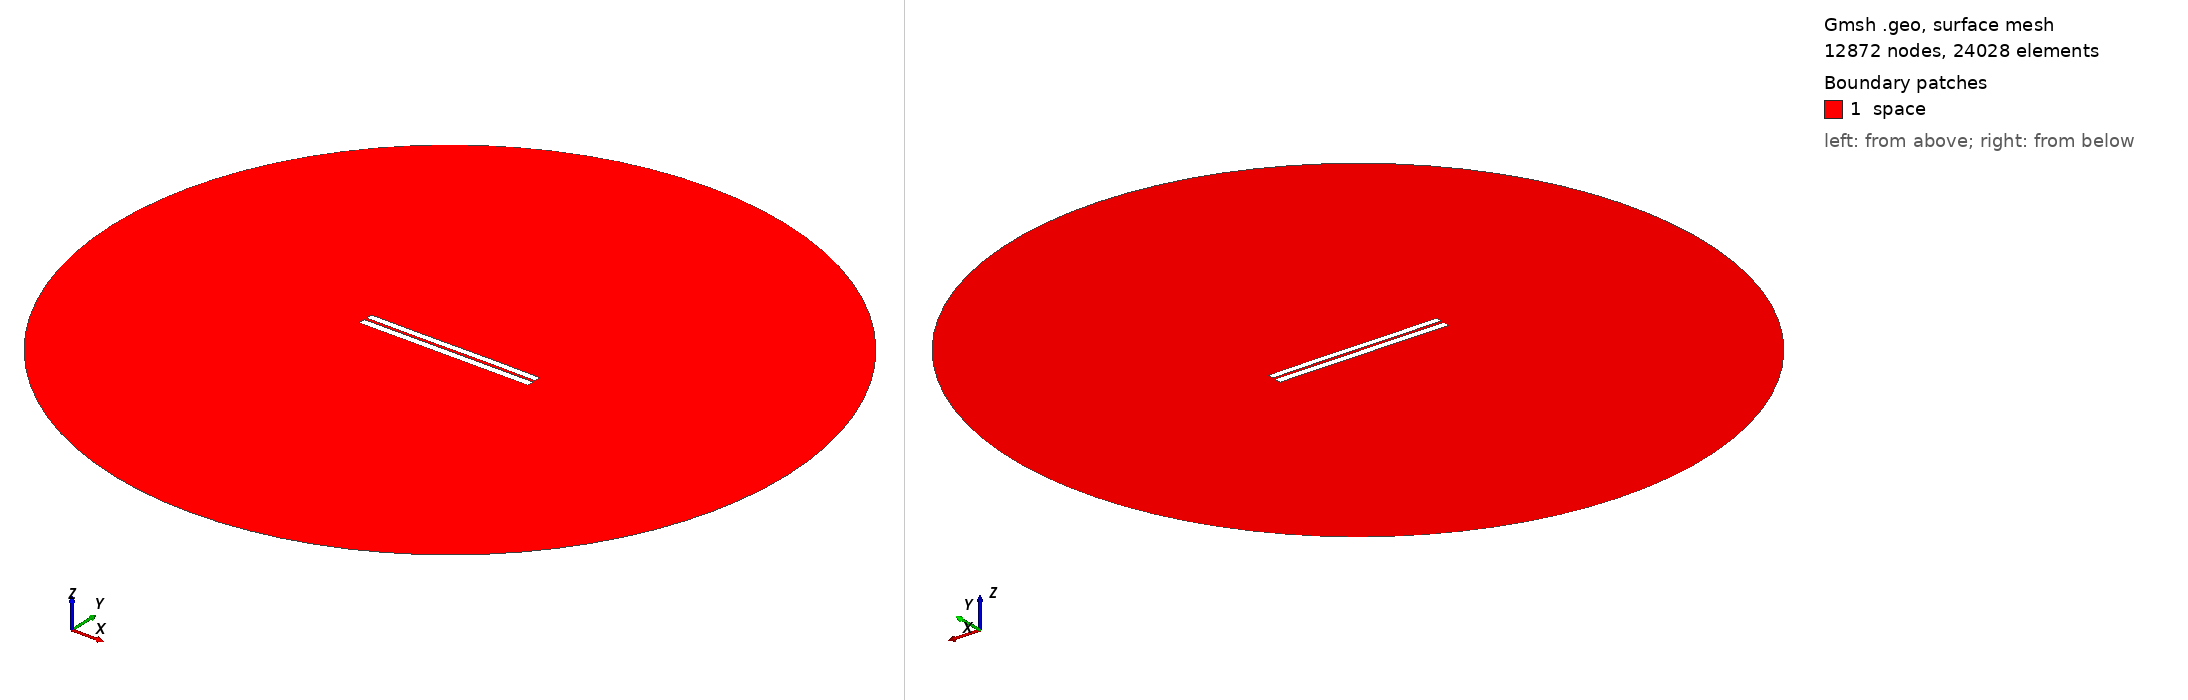

Gmsh geometry script, surface-meshed: 12872 nodes, 24028 surface elements. Boundary patches (legend numbers): 1 space. Left view from above one corner, right view from below the opposite corner. Legend entries are the model's physical surfaces. The drawing asked Gmsh for element sizes between 1% and 20% of the model's largest extent; the script's own settings can give other sizes.

=== 3308.geo (drawn) ===
//---------------------------------------
// Geometry kernel
//---------------------------------------

SetFactory("OpenCASCADE");



//---------------------------------------
// Parameters of the geometry
//---------------------------------------

// Overetch of the upper plate
overetch = 0.125;

// Distance between the plates
distance = 1.5;

// Discretization over the x axis (for the deformation)
nx = 50; 

// Length of the plate
L = 100 - overetch; 

// Number of modes
n = 4; 

// 1st mode coefficient
coeff(1) = -0.075;
beta(1) = 0.596864 * 3.1415926535 / L;

// 2nd mode coefficient
coeff(2) = 0.0;
beta(2) = 1.49418 * 3.1415926535 / L;

// 3rd mode coefficient
coeff(3) = -0.075;
beta(3) = 2.50025 * 3.1415926535 / L;

// 4th mode coefficient
coeff(4) = 0.0;
beta(4) = 3.49999 * 3.1415926535 / L;



//---------------------------------------
// Upper plate (deformed rectangle)
//---------------------------------------

// Coordiantes of the upper plate
xmin = -50;
xmax = 50 - overetch;

// Height of the upper plate
yheight = 4 - 2 * overetch;

// Indexes of the points
UpperID[] = {};
LowerID[] = {};
LeftID[] = {};
RightID[] = {};

// Point index
p = 1;

// Horizontal edges
For i In {1:nx}
    x = xmin + (i-1)*(xmax - xmin)/(nx-1);

    y_bottom = distance / 2 + overetch;
    For j In {1:n}
        C = (Cosh(beta(j)*L) + Cos(beta(j)*L)) / (Sinh(beta(j)*L) + Sin(beta(j)*L));
        y_bottom  = y_bottom + coeff(j) * (Cosh(beta(j)*(x+50)) - Cos(beta(j)*(x+50)) - C * (Sinh(beta(j)*(x+50)) - Sin(beta(j)*(x+50))));
    EndFor

    y_top = y_bottom + yheight;

    Point(p) = {x, y_top, 0, 1.0};
    UpperID[i] = p;
    p = p + 1;

    Point(p) = {x, y_bottom, 0, 1.0};
    LowerID[i] = p;
    p = p + 1;
EndFor

// Create point lists
UpperPts[] = {}; LowerPts[] = {};
For i In {1:nx}
  UpperPts[] += {UpperID[i]};
  LowerPts[] += {LowerID[i]};
EndFor

// Build splines
Spline(1) = {UpperPts[]};
Spline(2) = {LowerPts[]};
Line(3) = {LowerPts[nx-1], UpperPts[nx-1]};
Line(4) = {LowerPts[0], UpperPts[0]};

// Build the plane surface
Curve Loop(1) = {2, 3, -1, -4};
Plane Surface(1) = {1};



//---------------------------------------
// Lower plate (rectangle)
//---------------------------------------

// Vertices
Point(1001) = {-50, -1, 0, 1.0};
Point(1002) = { 50, -1, 0, 1.0};
Point(1003) = { 50,  -5, 0, 1.0};
Point(1004) = {-50,  -5, 0, 1.0};

// Edges
Line(5) = {1001, 1002};
Line(6) = {1002, 1003};
Line(7) = {1003, 1004};
Line(8) = {1004, 1001};

// Plane surface
Line Loop(2) = {5, 6, 7, 8};
Plane Surface(2) = {2}; 



//---------------------------------------
// Outer (fictious) boundary
//---------------------------------------

// Points
Point(1005) = {0, 0, 0};       // Center
Point(1006) = {200, 0, 0};     // Start point
Point(1007) = {0, 200, 0};     // 90 degrees
Point(1008) = {-200, 0, 0};    // 180 degrees
Point(1009) = {0, -200, 0};    // 270 degrees

// Circle arcs (each needs start, center, end)
Circle(9) = {1006, 1005, 1007};
Circle(10) = {1007, 1005, 1008};
Circle(11) = {1008, 1005, 1009};
Circle(12) = {1009, 1005, 1006};

// Plane surface for the entire domain
Curve Loop(3) = {9, 10, 11, 12};
Surface(3) = {3};

// Subtract the plates from the whole domain to obtain the actual domain where we want to solve the equations
BooleanDifference{ Surface{3}; Delete; }{ Surface{1}; Surface{2}; Delete; }




//---------------------------------------
// Transfinite Lines/Curves
//---------------------------------------

// Set the number of points on the boundaries
r = 7;

// Plates
Transfinite Curve {1, 2} = 50*r Using Progression 1;
Transfinite Curve {3, 4} = 2*r Using Progression 1;
Transfinite Line {5, 7} = 50*r Using Progression 1;
Transfinite Line {6, 8} = 2*r Using Progression 1;

// Outer boundary
Transfinite Line {9, 10, 11, 12} = 20 Using Progression 1;



//---------------------------------------
// Physical groups
//---------------------------------------                

// Physical curves (boundaries)
Physical Line("force_segment", 10) = {2};
Physical Line("upper_plate", 11) = {1, 3, 4};
Physical Line("lower_plate", 12) = {5, 6, 7, 8};
Physical Line("boundary", 20) = {9, 10, 11, 12};

// Physical Surfaces
Physical Surface("space", 30) = {3};



//---------------------------------------
// 6. Generate the Mesh
//---------------------------------------

// 2D mesh generation
Mesh 2;
